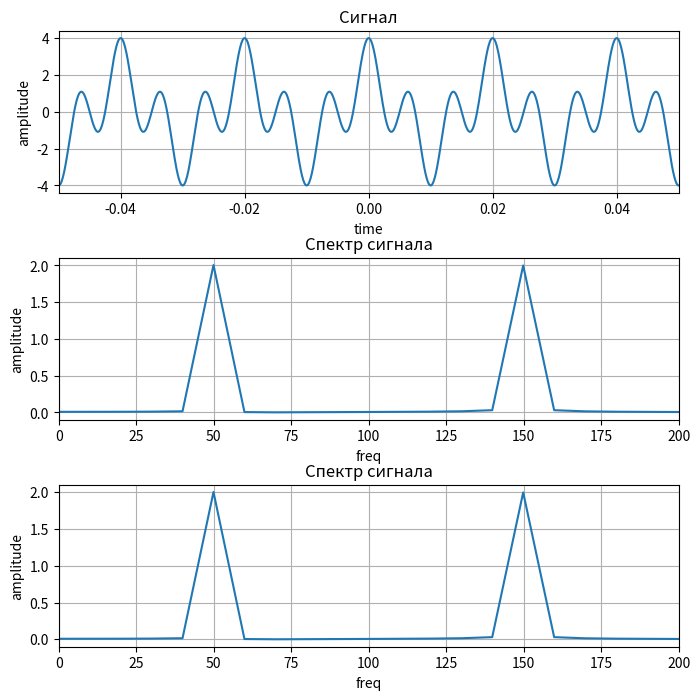

This chart was generated by the following Python code:
import matplotlib.pyplot as plt
import numpy as np
from scipy.integrate import quad

def DFT_slow(x):
    x = np.asarray(x, dtype=float)
    N = x.shape[0]
    n = np.arange(N)
    k = n.reshape((N, 1))
    M = np.exp(-2j * np.pi * k * n / N)
    return np.dot(M, x)

A = 2.
f1 = 150
f2 = 50
T1 = 1/f1
T2 = 1/f2
N = 1_000
omega1 = 2 * np.pi / T1
omega2 = 2 * np.pi / T2

t = np.linspace(-0.05, 0.05, N)
x_cos = A * np.cos(omega1 * t) + A * np.cos(omega2 * t)

x_cos_DFT_slow = DFT_slow(x_cos)
x_cos_fft = np.fft.fft(x_cos)
freqs = np.fft.fftfreq(t.size, d=t[1] - t[0])

plt.figure(figsize=(8,8))
plt.subplots_adjust(wspace=0.4, hspace=0.4)

plt.subplot(3, 1, 1)
plt.plot(t, x_cos)
plt.title('Сигнал')
plt.xlabel('time')
plt.ylabel('amplitude')
plt.xlim(-0.05, 0.05)
plt.grid(True)

plt.subplot(3,1,2)
plt.plot(freqs[:len(freqs)//2], 2.0 / N * np.abs(x_cos_DFT_slow)[:len(freqs)//2])
plt.title('Спектр сигнала')
plt.xlabel('freq')
plt.ylabel('amplitude')
plt.xlim(0, 200)
plt.grid(True)

plt.subplot(3,1,3)
plt.plot(freqs[:len(freqs)//2], 2.0 / N * np.abs(x_cos_fft)[:len(freqs)//2])
plt.title('Спектр сигнала')
plt.xlabel('freq')
plt.ylabel('amplitude')
plt.xlim(0, 200)
plt.grid(True)

plt.show()